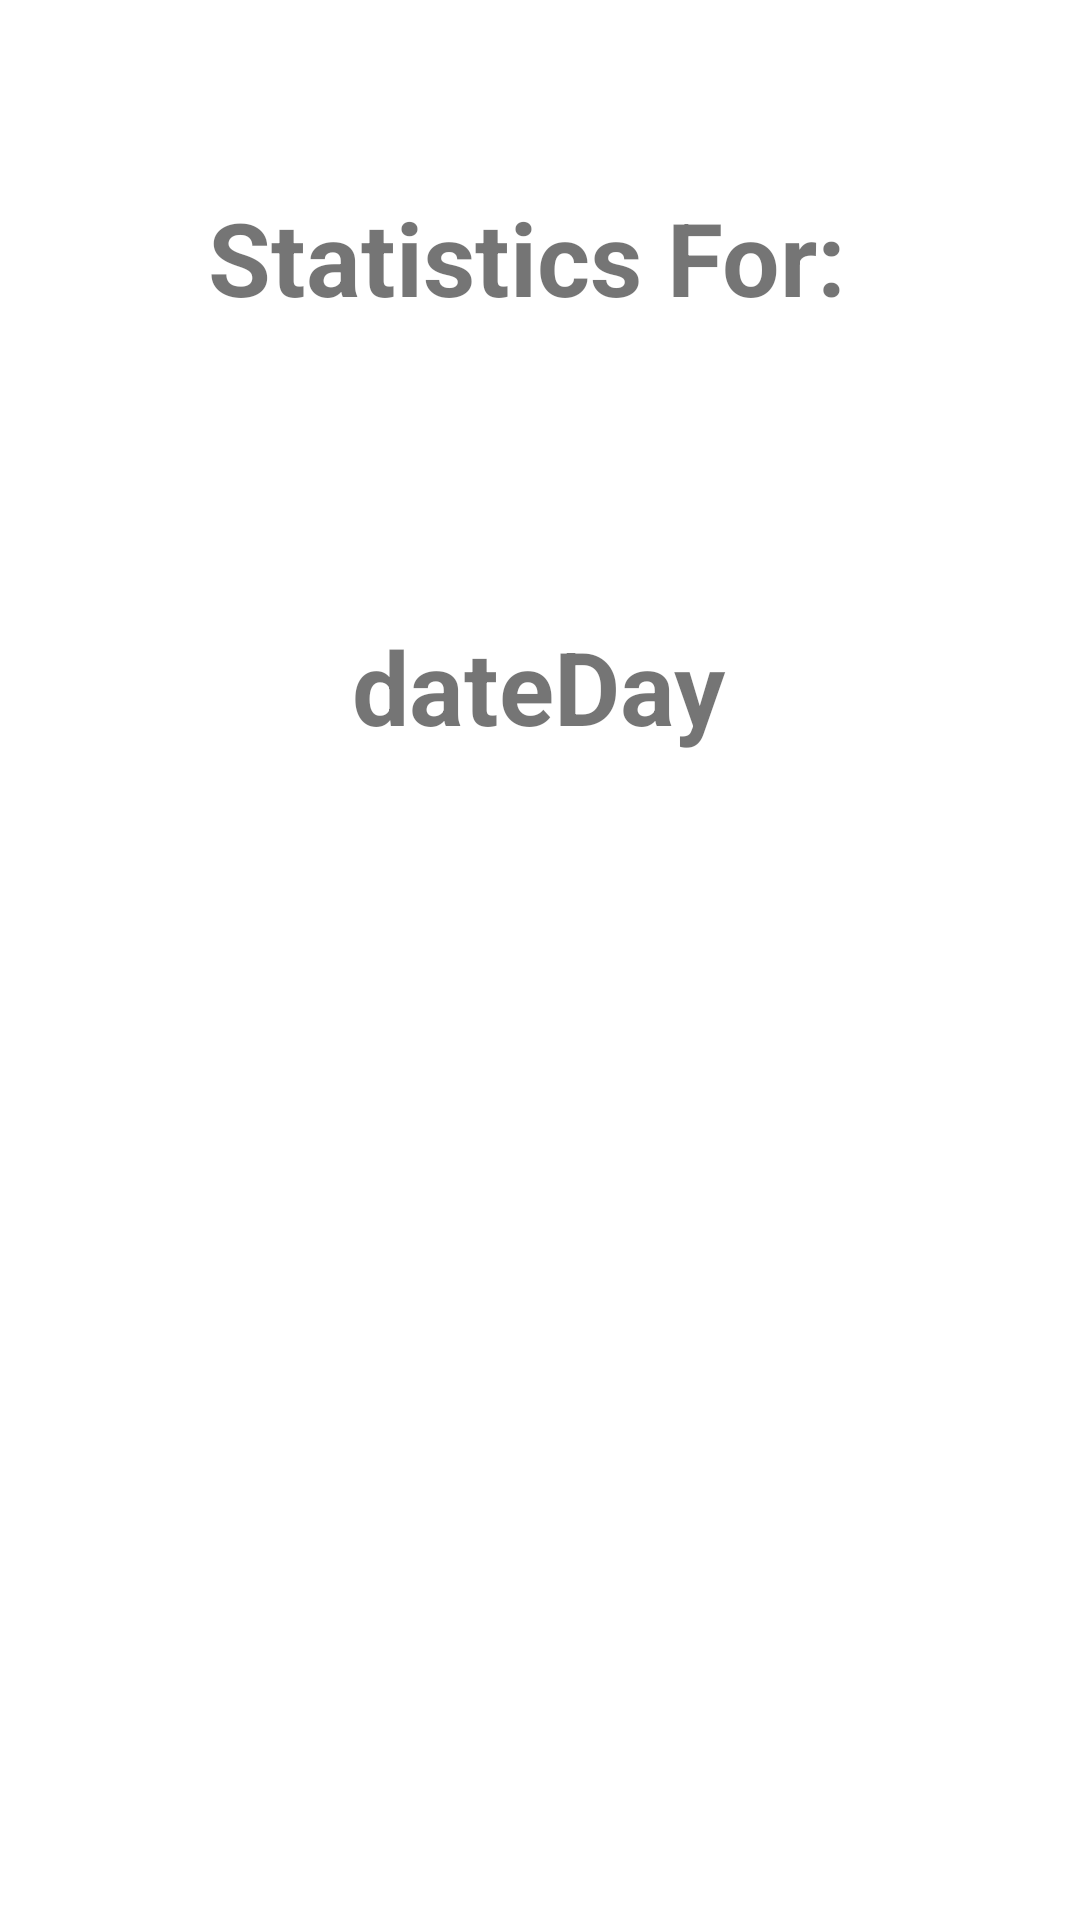

Write the Android layout XML for this screen, with the resource values it uses.
<!-- AndroidManifest.xml: application theme Theme.UrbanComputing -->
<!-- res/layout/activity_daily_average.xml -->
<?xml version="1.0" encoding="utf-8"?>
<androidx.constraintlayout.widget.ConstraintLayout xmlns:android="http://schemas.android.com/apk/res/android"
    xmlns:app="http://schemas.android.com/apk/res-auto"
    xmlns:tools="http://schemas.android.com/tools"
    android:layout_width="match_parent"
    android:layout_height="match_parent"
    tools:context=".DailyAverageActivity">


    <TextView
        android:id="@+id/title"
        android:layout_width="wrap_content"
        android:layout_height="wrap_content"
        android:text="Statistics For: "
        android:textSize="34sp"
        android:textStyle="bold"
        app:layout_constraintBottom_toBottomOf="parent"
        app:layout_constraintEnd_toEndOf="parent"
        app:layout_constraintHorizontal_bias="0.498"
        app:layout_constraintStart_toStartOf="parent"
        app:layout_constraintTop_toTopOf="parent"
        app:layout_constraintVertical_bias="0.106" />

    <TextView
        android:id="@+id/dailyStats"
        android:layout_width="wrap_content"
        android:layout_height="wrap_content"
        android:textAlignment="viewStart"
        android:textSize="24sp"
        android:textStyle="bold"
        app:layout_constraintBottom_toBottomOf="parent"
        app:layout_constraintEnd_toEndOf="parent"
        app:layout_constraintStart_toStartOf="parent"
        app:layout_constraintTop_toTopOf="parent" />

    <TextView
        android:id="@+id/dateDay"
        android:layout_width="wrap_content"
        android:layout_height="wrap_content"
        android:text="dateDay"
        android:textSize="34sp"
        android:textStyle="bold"
        app:layout_constraintBottom_toTopOf="@+id/dailyStats"
        app:layout_constraintEnd_toEndOf="parent"
        app:layout_constraintHorizontal_bias="0.498"
        app:layout_constraintStart_toStartOf="parent"
        app:layout_constraintTop_toTopOf="parent"
        app:layout_constraintVertical_bias="0.797" />

</androidx.constraintlayout.widget.ConstraintLayout>
<!-- resources referenced by this layout -->
<resources>
  <style name="Theme.UrbanComputing" parent="Theme.MaterialComponents.DayNight.NoActionBar">
          
          <item name="colorPrimary">@color/purple_500</item>
          <item name="colorPrimaryVariant">@color/purple_700</item>
          <item name="colorOnPrimary">@color/white</item>
          
          <item name="colorSecondary">@color/teal_200</item>
          <item name="colorSecondaryVariant">@color/teal_700</item>
          <item name="colorOnSecondary">@color/black</item>
          
          <item name="android:statusBarColor">?attr/colorPrimaryVariant</item>
          
          <item name="android:textColorPrimary">@android:color/white</item>
          <item name="android:textColorSecondary">@android:color/white</item>
      </style>
  <color name="purple_500">#FF6200EE</color>
  <color name="purple_700">#FF3700B3</color>
  <color name="white">#FFFFFFFF</color>
  <color name="teal_200">#FF03DAC5</color>
  <color name="teal_700">#FF018786</color>
  <color name="black">#FF000000</color>
</resources>
